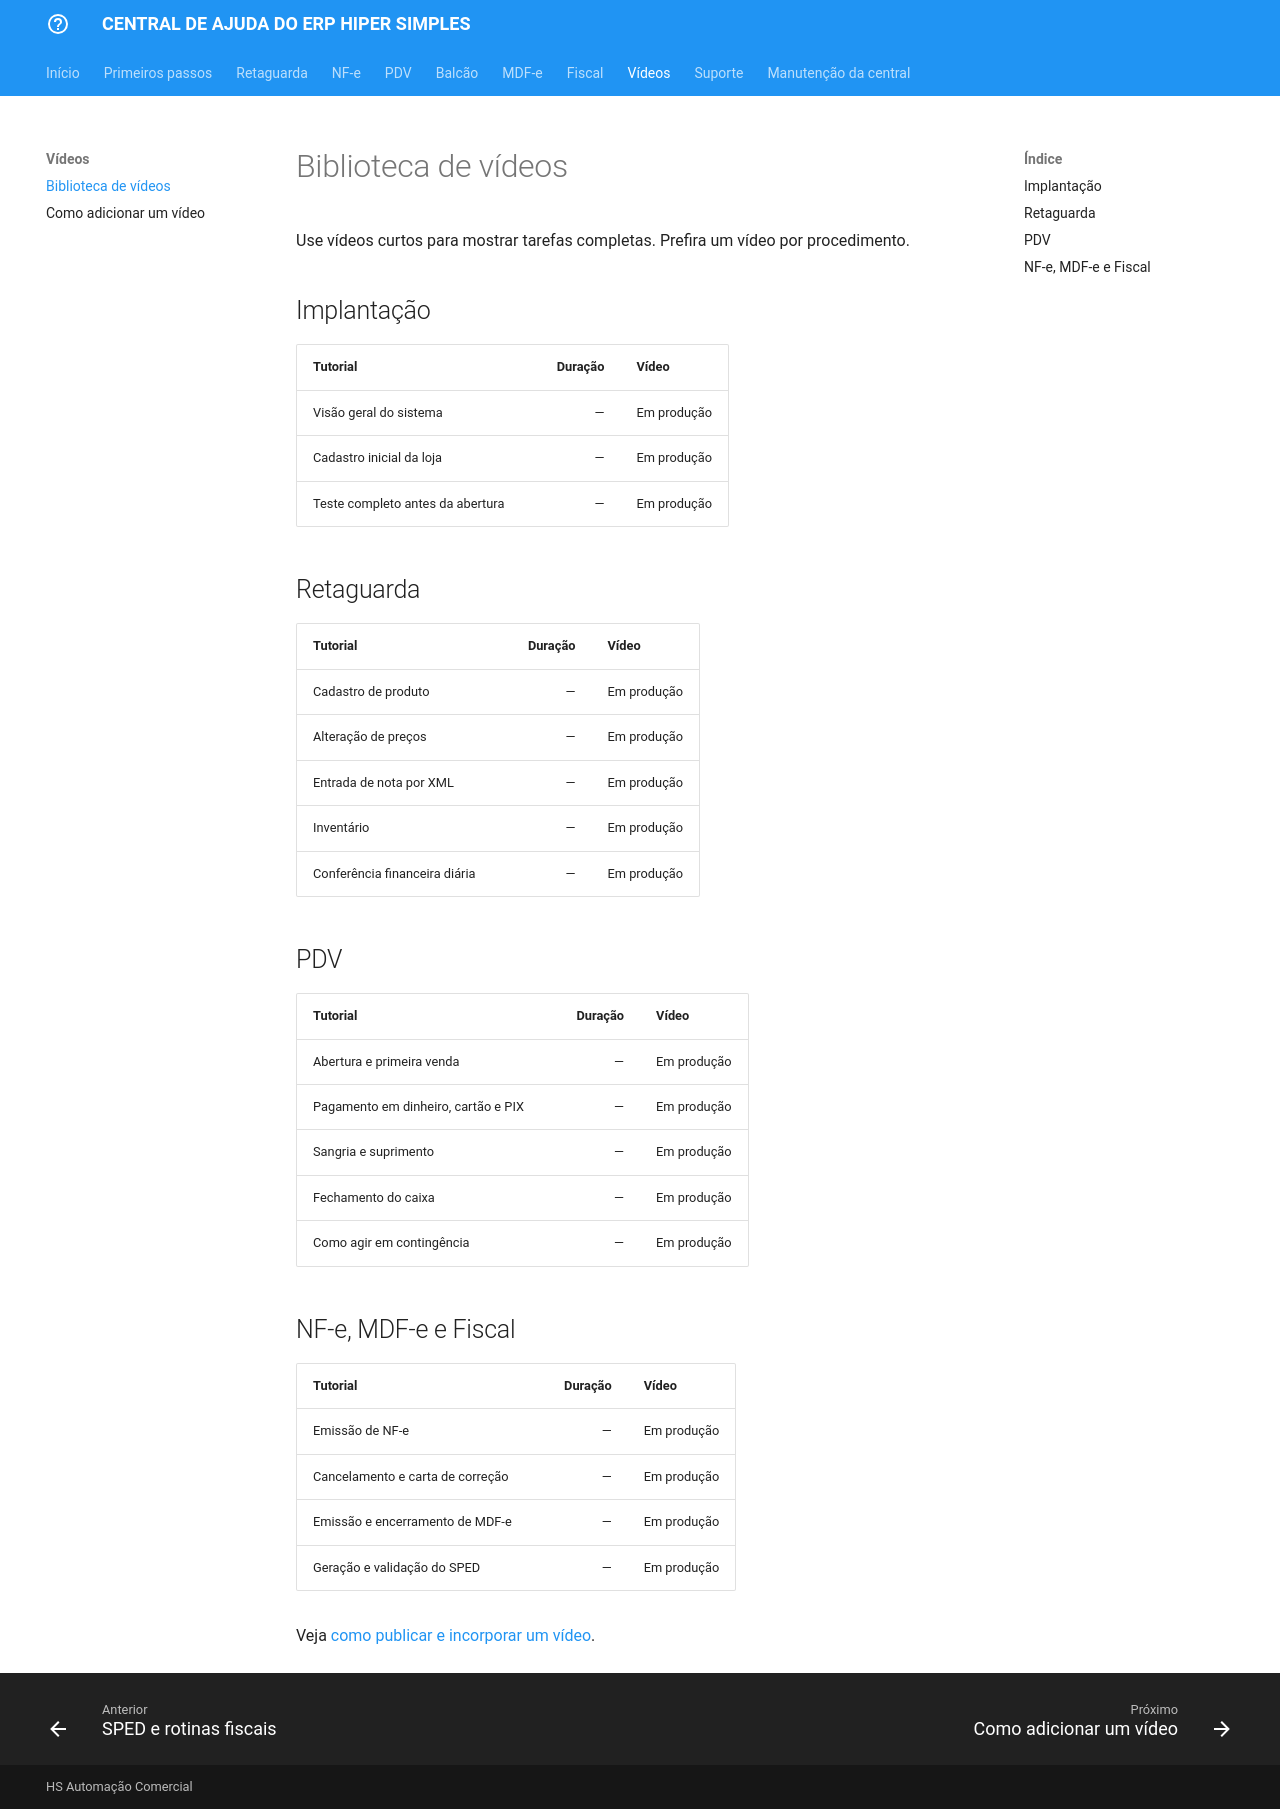

repository: juarezabrahao/central-ajuda-hs · page: videos/index.html · generator: mkdocs

# Biblioteca de vídeos

Use vídeos curtos para mostrar tarefas completas. Prefira um vídeo por procedimento.

## Implantação

| Tutorial | Duração | Vídeo |
|---|---:|---|
| Visão geral do sistema | — | Em produção |
| Cadastro inicial da loja | — | Em produção |
| Teste completo antes da abertura | — | Em produção |

## Retaguarda

| Tutorial | Duração | Vídeo |
|---|---:|---|
| Cadastro de produto | — | Em produção |
| Alteração de preços | — | Em produção |
| Entrada de nota por XML | — | Em produção |
| Inventário | — | Em produção |
| Conferência financeira diária | — | Em produção |

## PDV

| Tutorial | Duração | Vídeo |
|---|---:|---|
| Abertura e primeira venda | — | Em produção |
| Pagamento em dinheiro, cartão e PIX | — | Em produção |
| Sangria e suprimento | — | Em produção |
| Fechamento do caixa | — | Em produção |
| Como agir em contingência | — | Em produção |

## NF-e, MDF-e e Fiscal

| Tutorial | Duração | Vídeo |
|---|---:|---|
| Emissão de NF-e | — | Em produção |
| Cancelamento e carta de correção | — | Em produção |
| Emissão e encerramento de MDF-e | — | Em produção |
| Geração e validação do SPED | — | Em produção |

Veja [como publicar e incorporar um vídeo](como-publicar.md).
